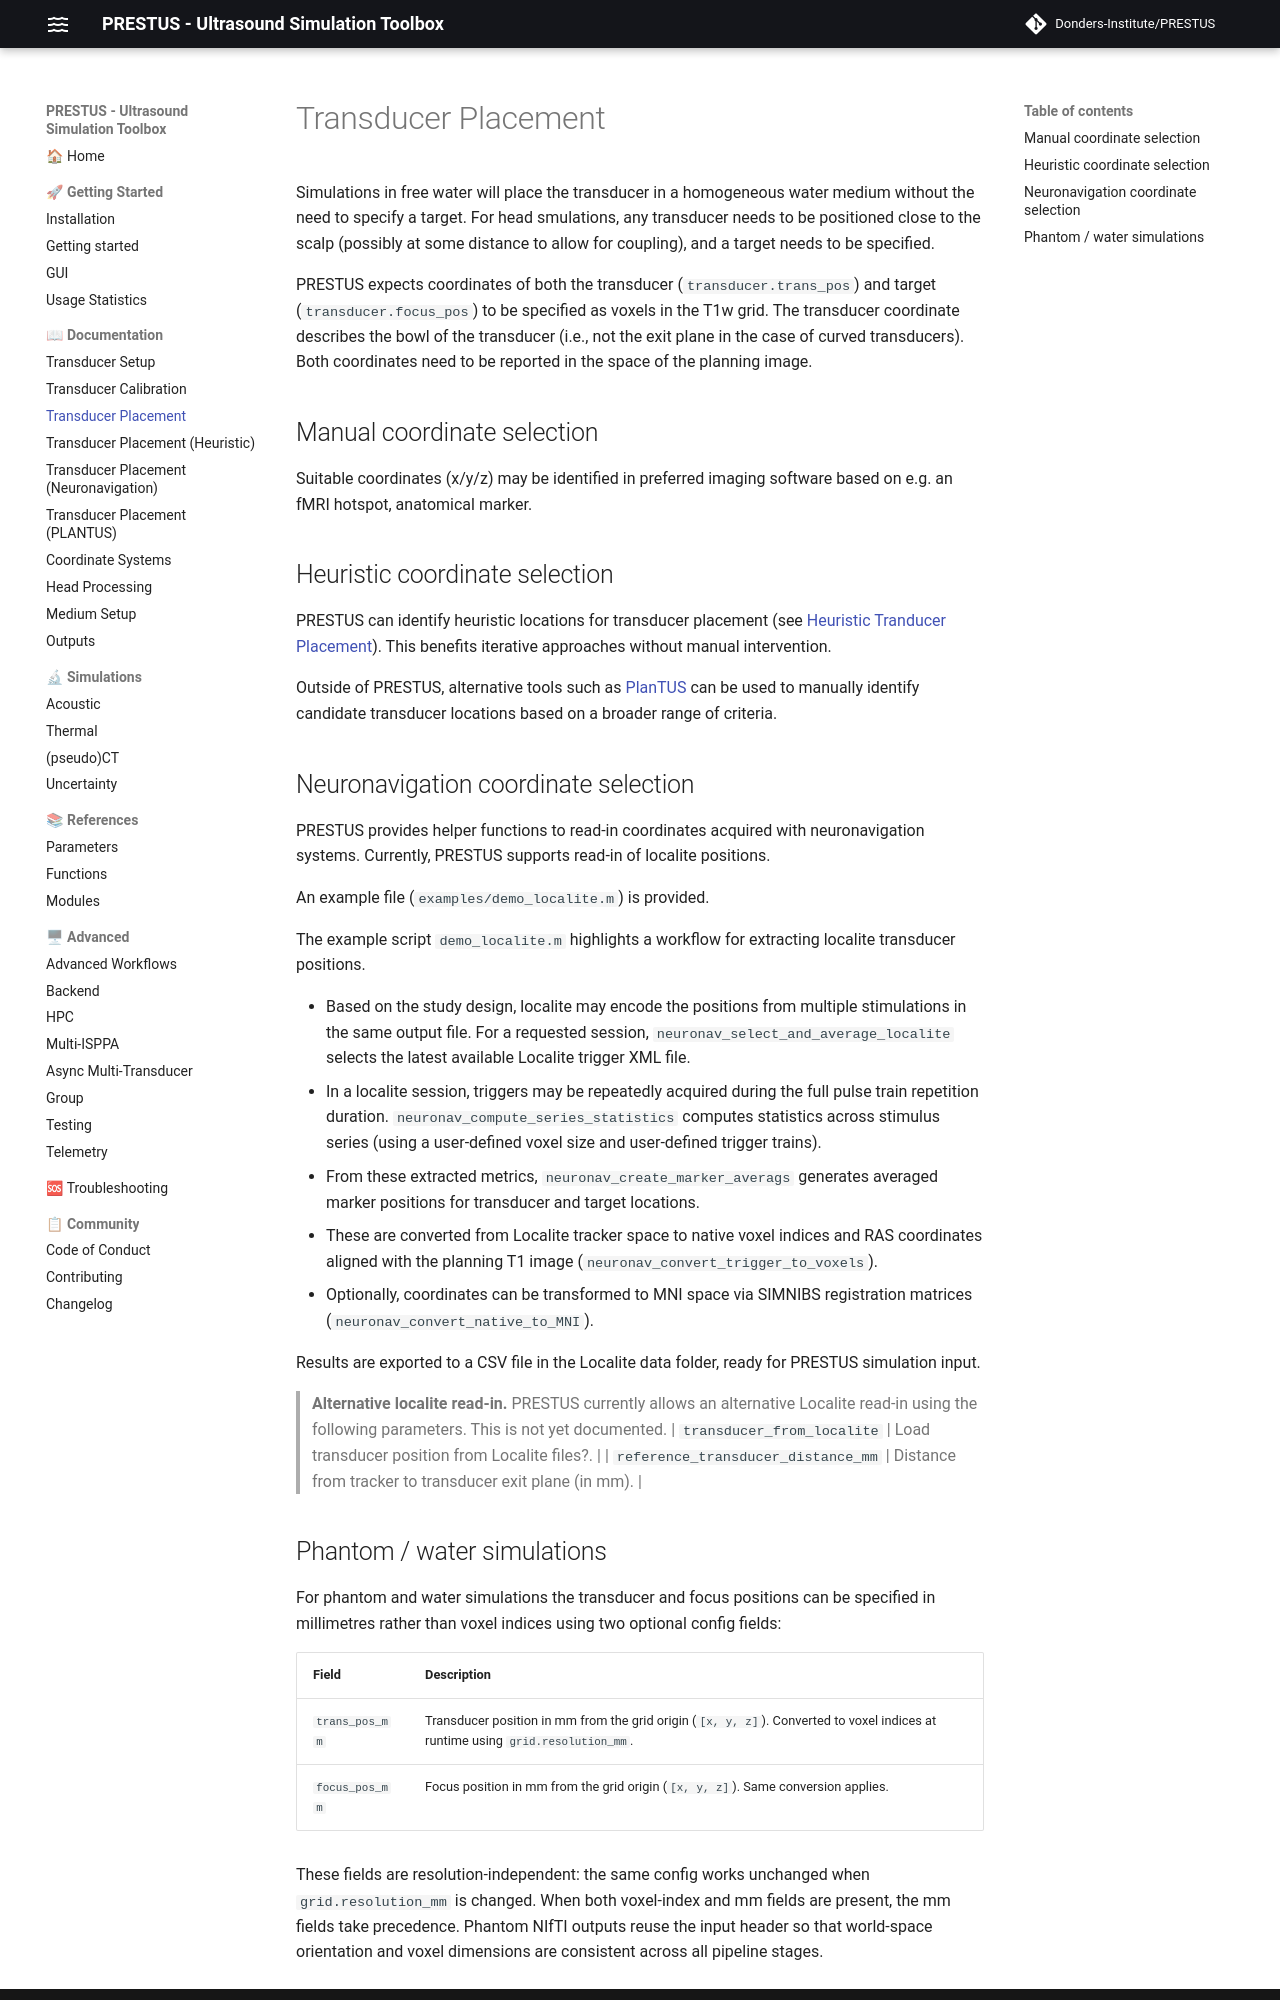

repository: Donders-Institute/PRESTUS · page: v0.6.1/doc_placement/index.html · generator: mkdocs

# Transducer Placement

Simulations in free water will place the transducer in a homogeneous water medium without the need to specify a target. For head smulations, any transducer needs to be positioned close to the scalp (possibly at some distance to allow for coupling), and a target needs to be specified.

PRESTUS expects coordinates of both the transducer (`transducer.trans_pos`) and target (`transducer.focus_pos`) to be specified as voxels in the T1w grid. The transducer coordinate describes the bowl of the transducer (i.e., not the exit plane in the case of curved transducers). Both coordinates need to be reported in the space of the planning image.

## Manual coordinate selection

Suitable coordinates (x/y/z) may be identified in preferred imaging software based on e.g. an fMRI hotspot, anatomical marker. 

## Heuristic coordinate selection

PRESTUS can identify heuristic locations for transducer placement (see [Heuristic Tranducer Placement](doc_placement_heuristic.md)). This benefits iterative approaches without manual intervention. 

Outside of PRESTUS, alternative tools such as [PlanTUS](https://github.com/mlueckel/PlanTUS) can be used to manually identify candidate transducer locations based on a broader range of criteria.

## Neuronavigation coordinate selection

PRESTUS provides helper functions to read-in coordinates acquired with  neuronavigation systems. Currently, PRESTUS supports read-in of localite positions.

An example file (`examples/demo_localite.m`) is provided. 

The example script `demo_localite.m` highlights a workflow for extracting localite transducer positions. 

- Based on the study design, localite may encode the positions from multiple stimulations in the same output file. For a requested session, `neuronav_select_and_average_localite` selects the latest available Localite trigger XML file. 
- In a localite session, triggers may be repeatedly acquired during the full pulse train repetition duration. `neuronav_compute_series_statistics` computes statistics across stimulus series (using a user-defined voxel size and user-defined trigger trains). 
- From these extracted metrics, `neuronav_create_marker_averags` generates averaged marker positions for transducer and target locations. 
- These are converted from Localite tracker space to native voxel indices and RAS coordinates aligned with the planning T1 image (`neuronav_convert_trigger_to_voxels`).
- Optionally, coordinates can be transformed to MNI space via SIMNIBS registration matrices (`neuronav_convert_native_to_MNI`). 

Results are exported to a CSV file in the Localite data folder, ready for PRESTUS simulation input.

> **Alternative localite read-in.**
> PRESTUS currently allows an alternative Localite read-in using the following parameters. This is not yet documented.
| `transducer_from_localite`        | Load transducer position from Localite files?.                                                                       |
| `reference_transducer_distance_mm` | Distance from tracker to transducer exit plane (in mm).                                                              |
